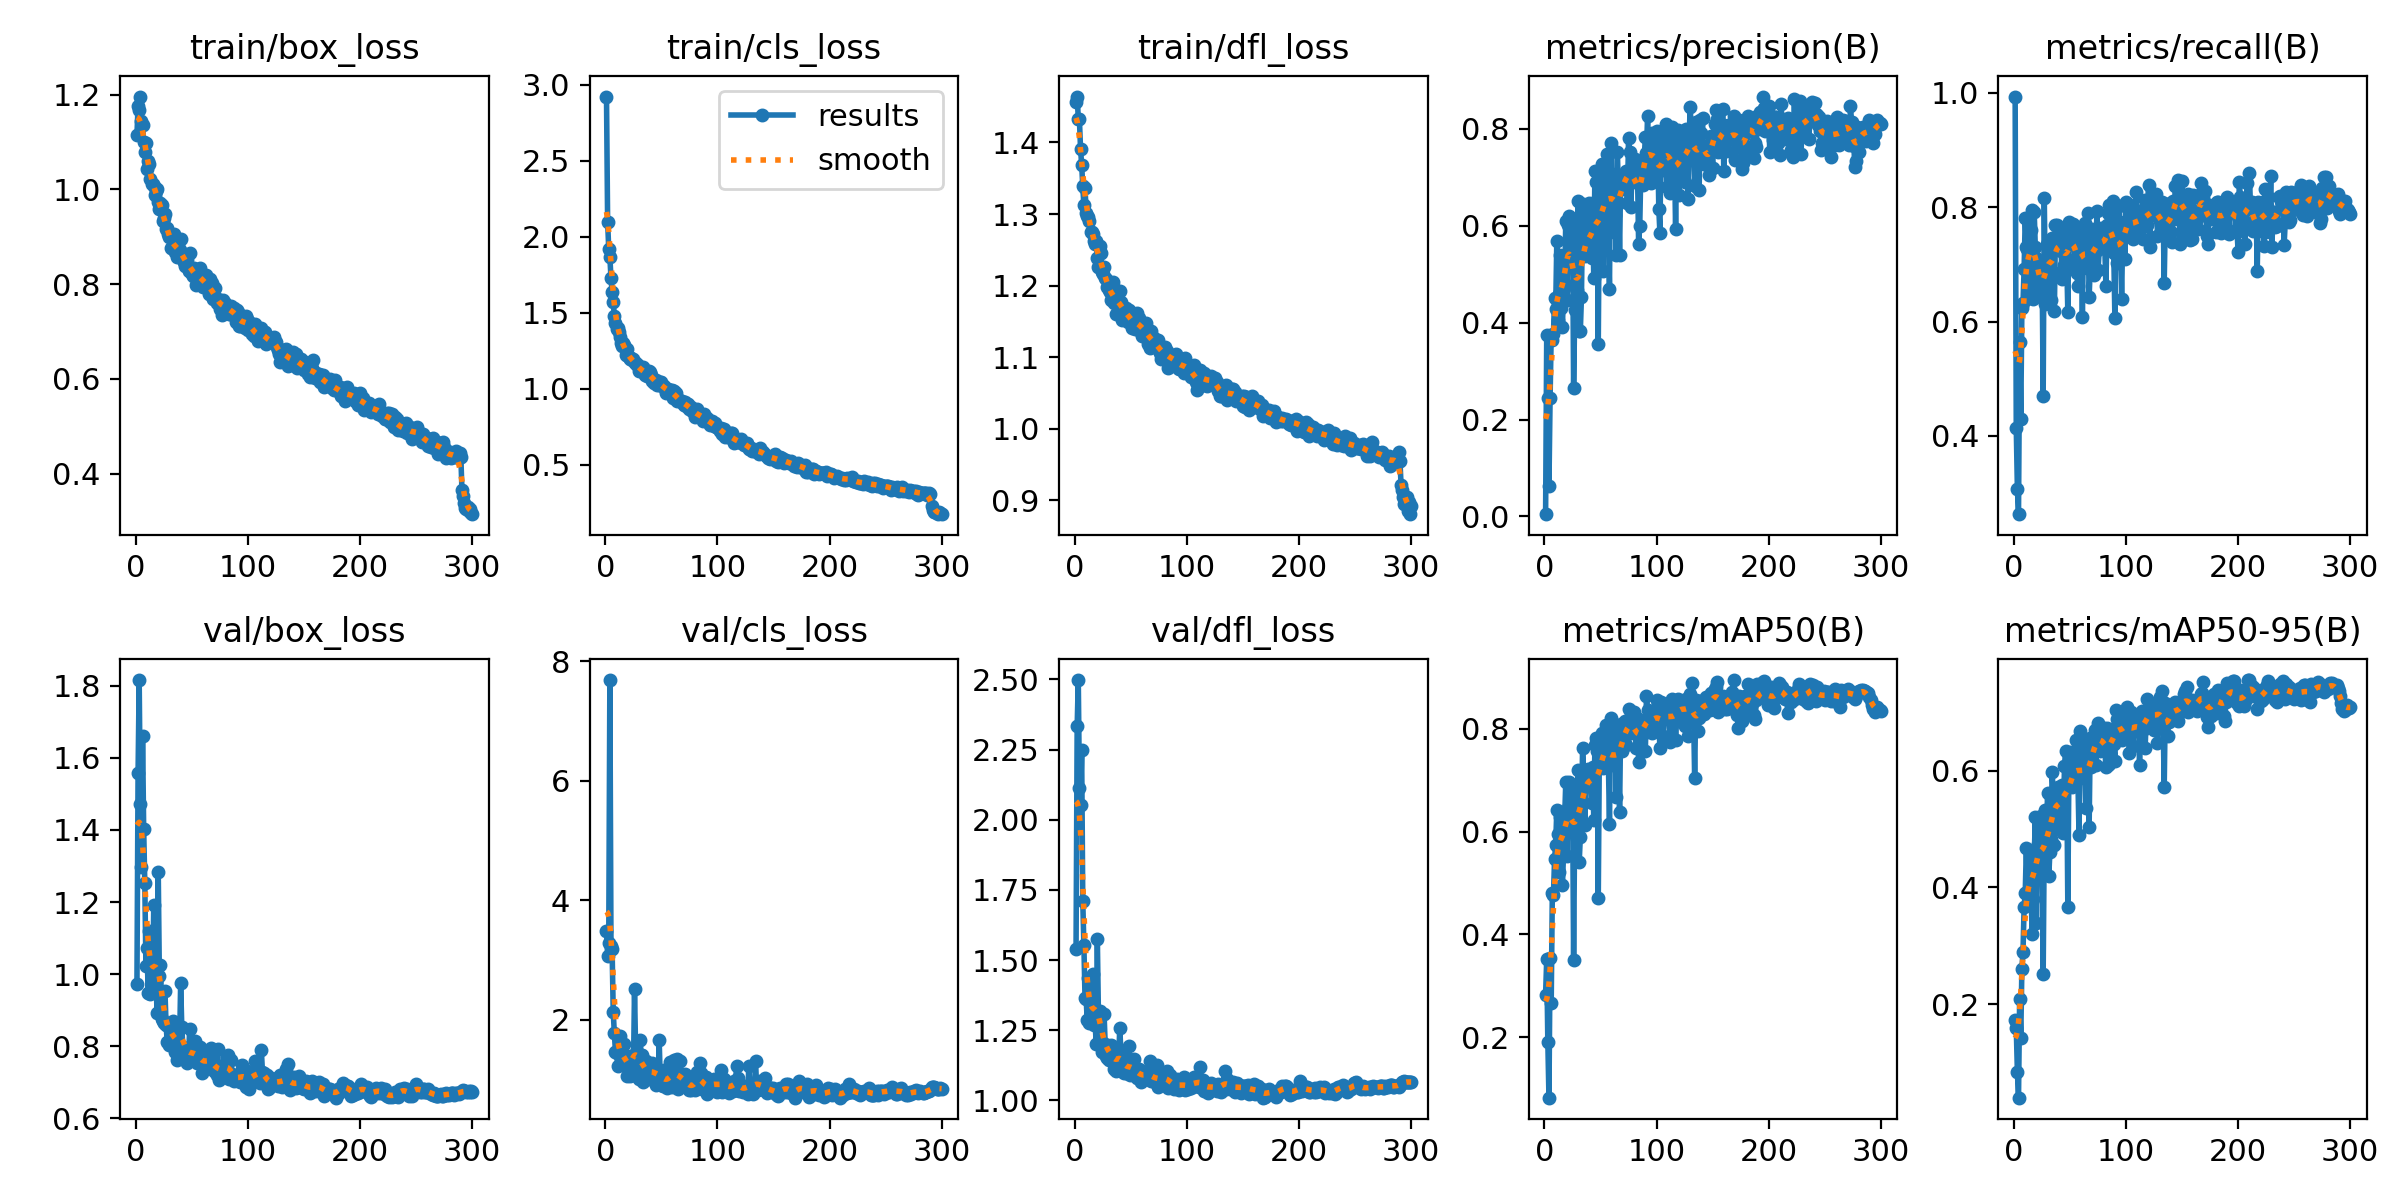

Data behind this chart, as committed beside it:
epoch, time, train/box_loss, train/cls_loss, train/dfl_loss, metrics/precision(B), metrics/recall(B), metrics/mAP50(B), metrics/mAP50-95(B), val/box_loss, val/cls_loss, val/dfl_loss, lr/pg0, lr/pg1, lr/pg2
1, 331.3, 1.115, 2.921, 1.456, 0.00459, 0.9934, 0.2831, 0.1719, 0.9727, 3.494, 1.541, 0.000406, 0.000406, 0.000406
2, 566.6, 1.175, 2.097, 1.464, 0.3736, 0.4135, 0.3525, 0.1587, 1.557, 3.072, 2.333, 0.0008199, 0.0008199, 0.0008199
3, 865.8, 1.167, 1.918, 1.433, 0.2451, 0.3075, 0.1901, 0.08365, 1.816, 3.284, 2.498, 0.001231, 0.001231, 0.001231
4, 1151, 1.196, 1.865, 1.432, 0.06346, 0.2631, 0.0828, 0.03934, 1.473, 7.684, 2.113, 0.001238, 0.001238, 0.001238
5, 1369, 1.143, 1.728, 1.391, 0.245, 0.5641, 0.3548, 0.2079, 1.297, 3.227, 2.053, 0.001234, 0.001234, 0.001234
6, 1593, 1.136, 1.633, 1.369, 0.3739, 0.429, 0.2661, 0.1418, 1.661, 3.184, 2.248, 0.001229, 0.001229, 0.001229
7, 1818, 1.101, 1.567, 1.339, 0.3644, 0.6229, 0.4802, 0.2604, 1.404, 2.135, 1.71, 0.001225, 0.001225, 0.001225
8, 2046, 1.078, 1.478, 1.312, 0.376, 0.6326, 0.4771, 0.2894, 1.253, 1.772, 1.553, 0.001221, 0.001221, 0.001221
9, 2287, 1.098, 1.432, 1.337, 0.45, 0.6918, 0.5458, 0.3665, 1.024, 1.467, 1.365, 0.001217, 0.001217, 0.001217
10, 2524, 1.042, 1.394, 1.302, 0.429, 0.7813, 0.5746, 0.3908, 1.074, 1.448, 1.362, 0.001213, 0.001213, 0.001213
11, 2756, 1.061, 1.399, 1.298, 0.5685, 0.7304, 0.6424, 0.4681, 0.9483, 1.225, 1.285, 0.001209, 0.001209, 0.001209
12, 2985, 1.054, 1.37, 1.296, 0.4048, 0.7269, 0.5954, 0.3925, 1.12, 1.507, 1.437, 0.001205, 0.001205, 0.001205
13, 3212, 1.022, 1.338, 1.291, 0.4596, 0.6408, 0.5218, 0.3806, 0.9455, 1.724, 1.276, 0.0012, 0.0012, 0.0012
14, 3452, 1.012, 1.299, 1.274, 0.5393, 0.7106, 0.6275, 0.4619, 0.9681, 1.257, 1.279, 0.001196, 0.001196, 0.001196
15, 3688, 1.011, 1.278, 1.275, 0.4306, 0.7604, 0.626, 0.4466, 0.9617, 1.429, 1.322, 0.001192, 0.001192, 0.001192
16, 3919, 1.007, 1.301, 1.272, 0.3905, 0.7957, 0.4968, 0.3209, 1.192, 1.427, 1.45, 0.001188, 0.001188, 0.001188
17, 4147, 0.9875, 1.287, 1.262, 0.4715, 0.6388, 0.5564, 0.3799, 0.9723, 1.6, 1.268, 0.001184, 0.001184, 0.001184
18, 4375, 0.9962, 1.218, 1.258, 0.4804, 0.792, 0.6234, 0.4515, 0.9746, 1.279, 1.274, 0.00118, 0.00118, 0.00118
19, 4602, 0.9997, 1.258, 1.262, 0.6092, 0.7298, 0.6955, 0.5204, 0.8913, 1.06, 1.203, 0.001176, 0.001176, 0.001176
20, 4842, 0.9732, 1.216, 1.239, 0.446, 0.7111, 0.5527, 0.3388, 1.284, 1.399, 1.573, 0.001172, 0.001172, 0.001172
21, 5077, 0.9575, 1.206, 1.226, 0.6018, 0.6533, 0.6466, 0.4739, 0.9946, 1.198, 1.298, 0.001167, 0.001167, 0.001167
22, 5313, 0.9716, 1.191, 1.255, 0.6209, 0.699, 0.6966, 0.489, 1.026, 1.058, 1.32, 0.001163, 0.001163, 0.001163
23, 5549, 0.9676, 1.198, 1.245, 0.6071, 0.6651, 0.633, 0.4761, 0.8751, 1.141, 1.21, 0.001159, 0.001159, 0.001159
24, 5781, 0.9328, 1.185, 1.219, 0.5474, 0.6623, 0.6768, 0.5219, 0.8701, 1.249, 1.174, 0.001155, 0.001155, 0.001155
25, 6011, 0.9387, 1.192, 1.217, 0.6136, 0.7066, 0.6904, 0.5196, 0.8646, 1.082, 1.194, 0.001151, 0.001151, 0.001151
26, 6248, 0.9484, 1.166, 1.226, 0.2656, 0.4702, 0.3512, 0.2509, 0.9519, 2.513, 1.31, 0.001147, 0.001147, 0.001147
27, 6488, 0.9172, 1.165, 1.211, 0.4252, 0.8162, 0.626, 0.488, 0.8584, 1.468, 1.2, 0.001143, 0.001143, 0.001143
28, 6722, 0.9184, 1.155, 1.21, 0.5788, 0.6312, 0.6783, 0.5332, 0.8123, 1.214, 1.157, 0.001139, 0.001139, 0.001139
29, 6952, 0.9064, 1.152, 1.198, 0.4666, 0.7357, 0.662, 0.5039, 0.8549, 1.25, 1.152, 0.001135, 0.001135, 0.001135
30, 7179, 0.9002, 1.118, 1.194, 0.6513, 0.695, 0.7193, 0.5626, 0.8027, 1.013, 1.145, 0.00113, 0.00113, 0.00113
31, 7418, 0.8765, 1.125, 1.191, 0.3821, 0.7329, 0.5414, 0.419, 0.8499, 1.659, 1.184, 0.001126, 0.001126, 0.001126
32, 7652, 0.8761, 1.118, 1.18, 0.383, 0.7356, 0.5903, 0.4607, 0.8531, 1.415, 1.197, 0.001122, 0.001122, 0.001122
33, 7880, 0.8928, 1.125, 1.19, 0.4537, 0.6381, 0.6207, 0.4833, 0.869, 1.414, 1.192, 0.001118, 0.001118, 0.001118
34, 8108, 0.9058, 1.139, 1.205, 0.6449, 0.7454, 0.7631, 0.5987, 0.8213, 0.9602, 1.14, 0.001114, 0.001114, 0.001114
35, 8335, 0.8672, 1.089, 1.176, 0.6262, 0.6873, 0.7104, 0.5619, 0.7851, 1.068, 1.112, 0.00111, 0.00111, 0.00111
36, 8561, 0.8755, 1.094, 1.181, 0.5374, 0.6186, 0.6133, 0.4731, 0.8319, 1.312, 1.149, 0.001106, 0.001106, 0.001106
37, 8788, 0.8579, 1.082, 1.161, 0.558, 0.7691, 0.7014, 0.5631, 0.7608, 1.136, 1.104, 0.001102, 0.001102, 0.001102
38, 9029, 0.8833, 1.106, 1.192, 0.5466, 0.7696, 0.7009, 0.5568, 0.7893, 1.041, 1.114, 0.001097, 0.001097, 0.001097
39, 9266, 0.8718, 1.113, 1.171, 0.5658, 0.7318, 0.7215, 0.5724, 0.8003, 1.084, 1.141, 0.001093, 0.001093, 0.001093
40, 9501, 0.8948, 1.108, 1.193, 0.6473, 0.7586, 0.7079, 0.5086, 0.9745, 1.001, 1.259, 0.001089, 0.001089, 0.001089
41, 9737, 0.8647, 1.089, 1.178, 0.549, 0.7528, 0.7132, 0.5524, 0.8537, 1.195, 1.176, 0.001085, 0.001085, 0.001085
42, 9969, 0.8504, 1.053, 1.152, 0.5325, 0.7225, 0.6548, 0.5078, 0.7984, 1.273, 1.151, 0.001081, 0.001081, 0.001081
43, 10202, 0.8466, 1.039, 1.163, 0.6157, 0.674, 0.726, 0.5767, 0.7863, 1.165, 1.103, 0.001077, 0.001077, 0.001077
44, 10441, 0.8376, 1.051, 1.167, 0.4926, 0.7479, 0.6229, 0.4931, 0.775, 1.239, 1.097, 0.001073, 0.001073, 0.001073
45, 10674, 0.8487, 1.053, 1.165, 0.714, 0.6985, 0.7675, 0.6078, 0.7879, 0.9143, 1.125, 0.001069, 0.001069, 0.001069
46, 10902, 0.8503, 1.026, 1.169, 0.6897, 0.7503, 0.7816, 0.6343, 0.7546, 0.9205, 1.097, 0.001064, 0.001064, 0.001064
47, 11129, 0.8267, 1.035, 1.149, 0.6541, 0.7099, 0.7572, 0.6095, 0.7626, 0.9317, 1.109, 0.00106, 0.00106, 0.00106
48, 11368, 0.8648, 1.021, 1.166, 0.3563, 0.617, 0.471, 0.3671, 0.8469, 1.67, 1.193, 0.001056, 0.001056, 0.001056
49, 11603, 0.8284, 1.043, 1.153, 0.6741, 0.7748, 0.7659, 0.6142, 0.7602, 0.9692, 1.091, 0.001052, 0.001052, 0.001052
50, 11836, 0.8212, 1.04, 1.154, 0.6562, 0.7662, 0.7514, 0.5984, 0.7662, 0.9065, 1.098, 0.001048, 0.001048, 0.001048
51, 12072, 0.8174, 1.014, 1.141, 0.7265, 0.7354, 0.7906, 0.6323, 0.7751, 0.8913, 1.125, 0.001044, 0.001044, 0.001044
52, 12303, 0.8331, 1.017, 1.154, 0.5064, 0.7661, 0.7227, 0.5716, 0.7864, 1.16, 1.112, 0.00104, 0.00104, 0.00104
53, 12531, 0.8231, 0.9972, 1.145, 0.6149, 0.7704, 0.7513, 0.5854, 0.8147, 1.009, 1.15, 0.001035, 0.001035, 0.001035
54, 12771, 0.7973, 0.9673, 1.139, 0.6932, 0.6993, 0.7564, 0.5919, 0.7599, 0.9764, 1.103, 0.001031, 0.001031, 0.001031
55, 13007, 0.8217, 0.9908, 1.162, 0.7215, 0.7622, 0.8074, 0.6534, 0.7526, 0.8605, 1.081, 0.001027, 0.001027, 0.001027
56, 13236, 0.8244, 0.9996, 1.144, 0.7477, 0.6842, 0.7907, 0.6257, 0.7764, 0.8993, 1.089, 0.001023, 0.001023, 0.001023
57, 13464, 0.8339, 0.9834, 1.155, 0.586, 0.6622, 0.7385, 0.5858, 0.7966, 1.091, 1.113, 0.001019, 0.001019, 0.001019
58, 13694, 0.7995, 0.9874, 1.137, 0.4702, 0.7026, 0.6143, 0.4899, 0.7718, 1.296, 1.106, 0.001015, 0.001015, 0.001015
59, 13932, 0.819, 0.9891, 1.149, 0.7704, 0.7403, 0.82, 0.6685, 0.7268, 0.8797, 1.065, 0.001011, 0.001011, 0.001011
60, 14165, 0.794, 0.9405, 1.129, 0.7078, 0.7546, 0.7899, 0.6381, 0.7483, 0.9915, 1.096, 0.001007, 0.001007, 0.001007
... 240 more rows
